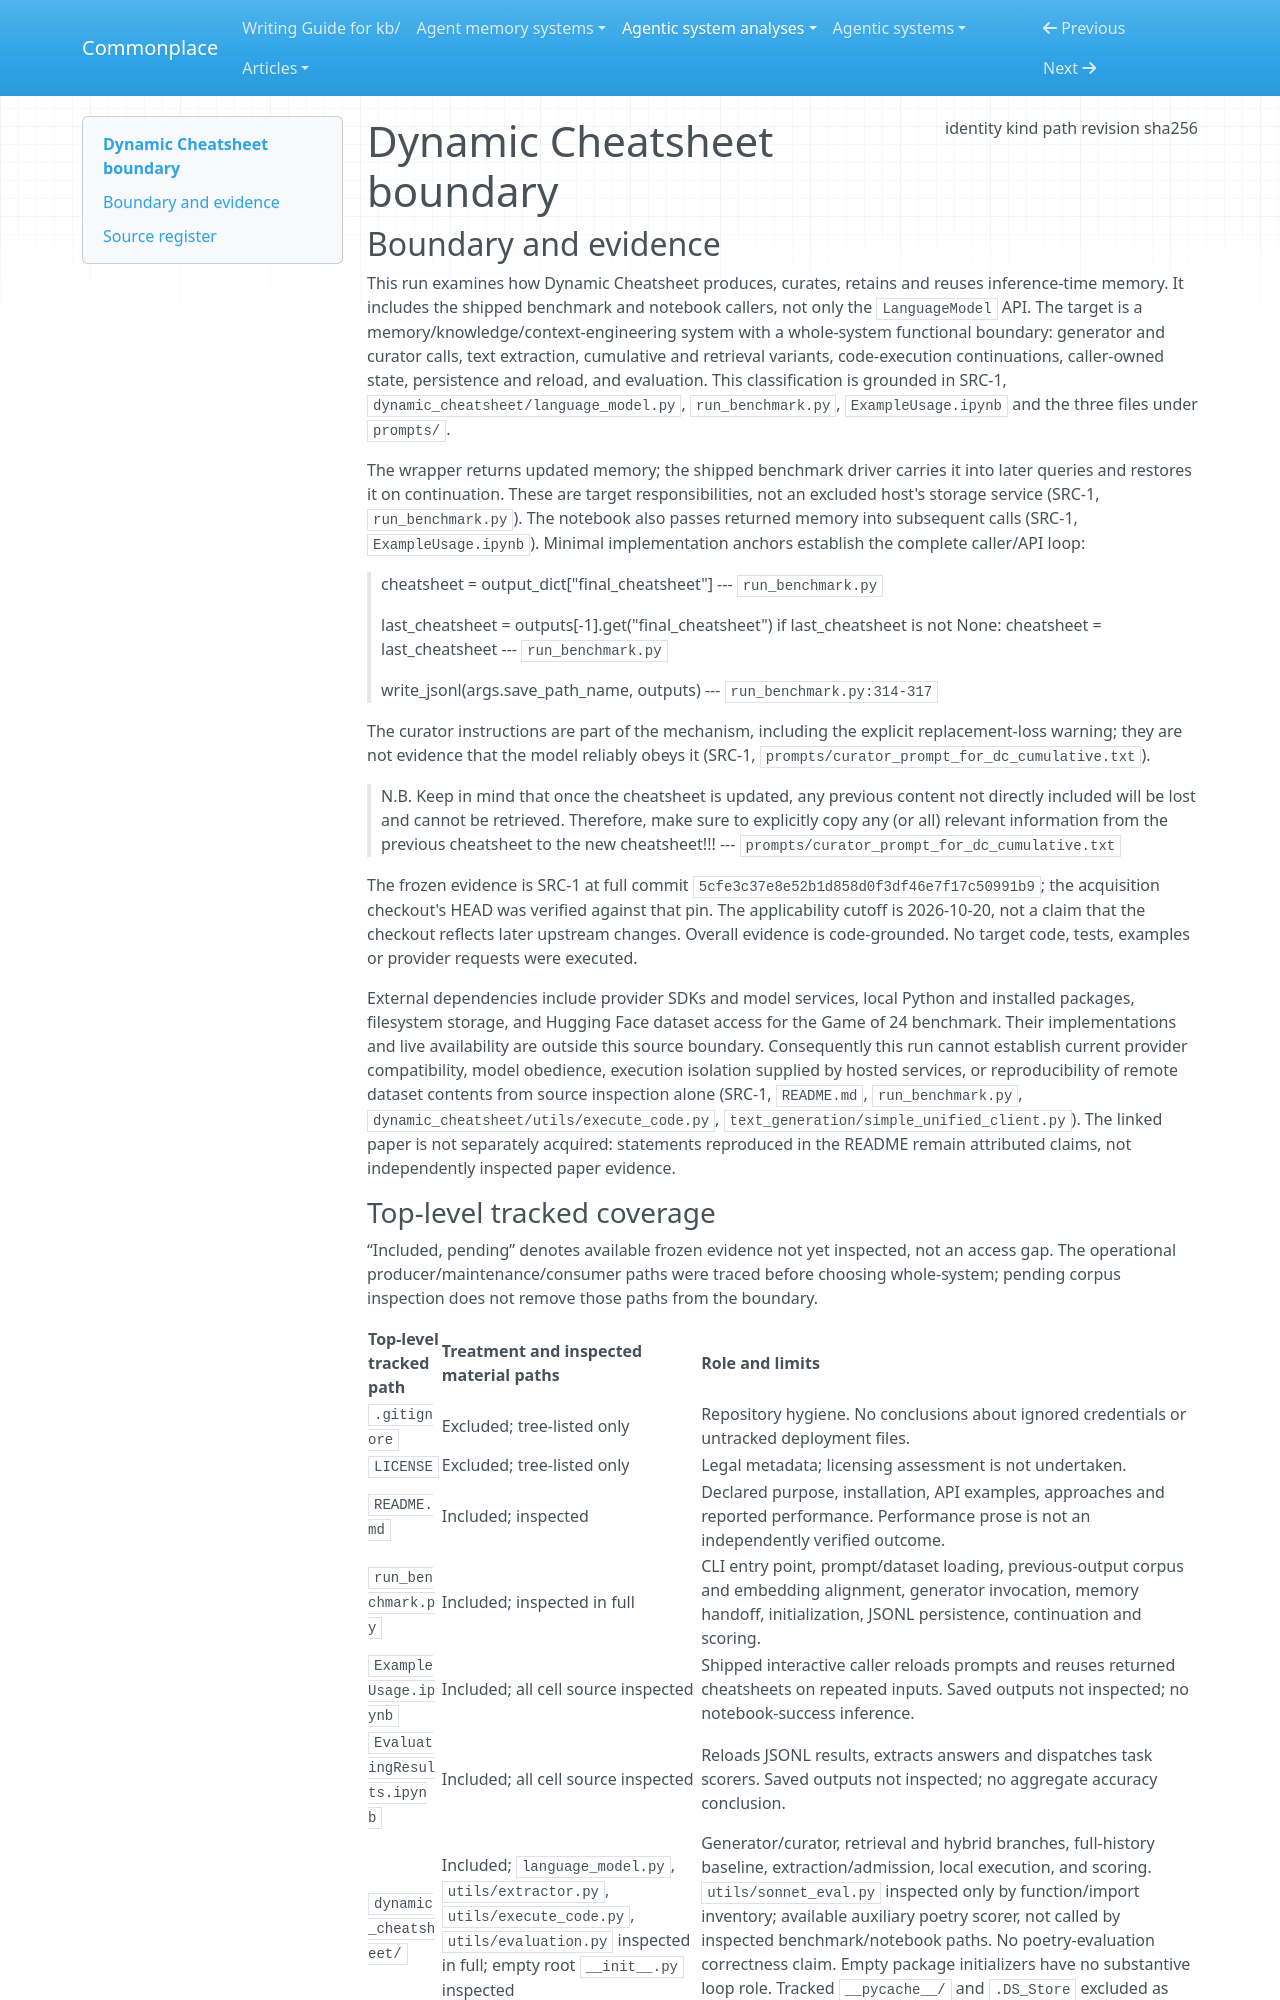

repository: zby/commonplace · page: agentic-system-analyses/retained/suzgunmirac--dynamic-cheatsheet/boundary/index.html · generator: mkdocs

---
type: agentic-system-analyses/types/agentic-system-boundary.md
description: "Dynamic Cheatsheet's shipped inference-memory loop, benchmark drivers and evaluation at commit 5cfe3c37e8e52b1d858d0f3df46e7f17c50991b9."
run-id: AAS-2026-10-20-dynamic-cheatsheet-523b6948294d-01
result-disposition: complete
target-class: memory/knowledge/context-engineering system
boundary-kind: whole-system
reviewed-boundary: "5cfe3c37e8e52b1d858d0f3df46e7f17c50991b9"
analysis-cutoff: "2026-10-20"
evidence-tier: code-grounded
source:
  identity: https://github.com/suzgunmirac/dynamic-cheatsheet
  kind: git
  path: /home/zby/llm/commonplace/.commonplace/worktrees/dynamic-cheatsheet-523b6948294d/related-systems/suzgunmirac--dynamic-cheatsheet
  revision: 5cfe3c37e8e52b1d858d0f3df46e7f17c50991b9
  sha256: null
---

# Dynamic Cheatsheet boundary

## Boundary and evidence

This run examines how Dynamic Cheatsheet produces, curates, retains and reuses inference-time memory. It includes the shipped benchmark and notebook callers, not only the `LanguageModel` API. The target is a memory/knowledge/context-engineering system with a whole-system functional boundary: generator and curator calls, text extraction, cumulative and retrieval variants, code-execution continuations, caller-owned state, persistence and reload, and evaluation. This classification is grounded in SRC-1, `dynamic_cheatsheet/language_model.py`, `run_benchmark.py`, `ExampleUsage.ipynb` and the three files under `prompts/`.

The wrapper returns updated memory; the shipped benchmark driver carries it into later queries and restores it on continuation. These are target responsibilities, not an excluded host's storage service (SRC-1, `run_benchmark.py`). The notebook also passes returned memory into subsequent calls (SRC-1, `ExampleUsage.ipynb`). Minimal implementation anchors establish the complete caller/API loop:

> cheatsheet = output_dict["final_cheatsheet"]
> --- `run_benchmark.py`

> last_cheatsheet = outputs[-1].get("final_cheatsheet")
> if last_cheatsheet is not None:
>     cheatsheet = last_cheatsheet
> --- `run_benchmark.py`

> write_jsonl(args.save_path_name, outputs)
> --- `run_benchmark.py:314-317`

The curator instructions are part of the mechanism, including the explicit replacement-loss warning; they are not evidence that the model reliably obeys it (SRC-1, `prompts/curator_prompt_for_dc_cumulative.txt`).

> N.B. Keep in mind that once the cheatsheet is updated, any previous content not directly included will be lost and cannot be retrieved. Therefore, make sure to explicitly copy any (or all) relevant information from the previous cheatsheet to the new cheatsheet!!!
> --- `prompts/curator_prompt_for_dc_cumulative.txt`

The frozen evidence is SRC-1 at full commit `5cfe3c37e8e52b1d858d0f3df46e7f17c50991b9`; the acquisition checkout's HEAD was verified against that pin. The applicability cutoff is 2026-10-20, not a claim that the checkout reflects later upstream changes. Overall evidence is code-grounded. No target code, tests, examples or provider requests were executed.

External dependencies include provider SDKs and model services, local Python and installed packages, filesystem storage, and Hugging Face dataset access for the Game of 24 benchmark. Their implementations and live availability are outside this source boundary. Consequently this run cannot establish current provider compatibility, model obedience, execution isolation supplied by hosted services, or reproducibility of remote dataset contents from source inspection alone (SRC-1, `README.md`, `run_benchmark.py`, `dynamic_cheatsheet/utils/execute_code.py`, `text_generation/simple_unified_client.py`). The linked paper is not separately acquired: statements reproduced in the README remain attributed claims, not independently inspected paper evidence.
